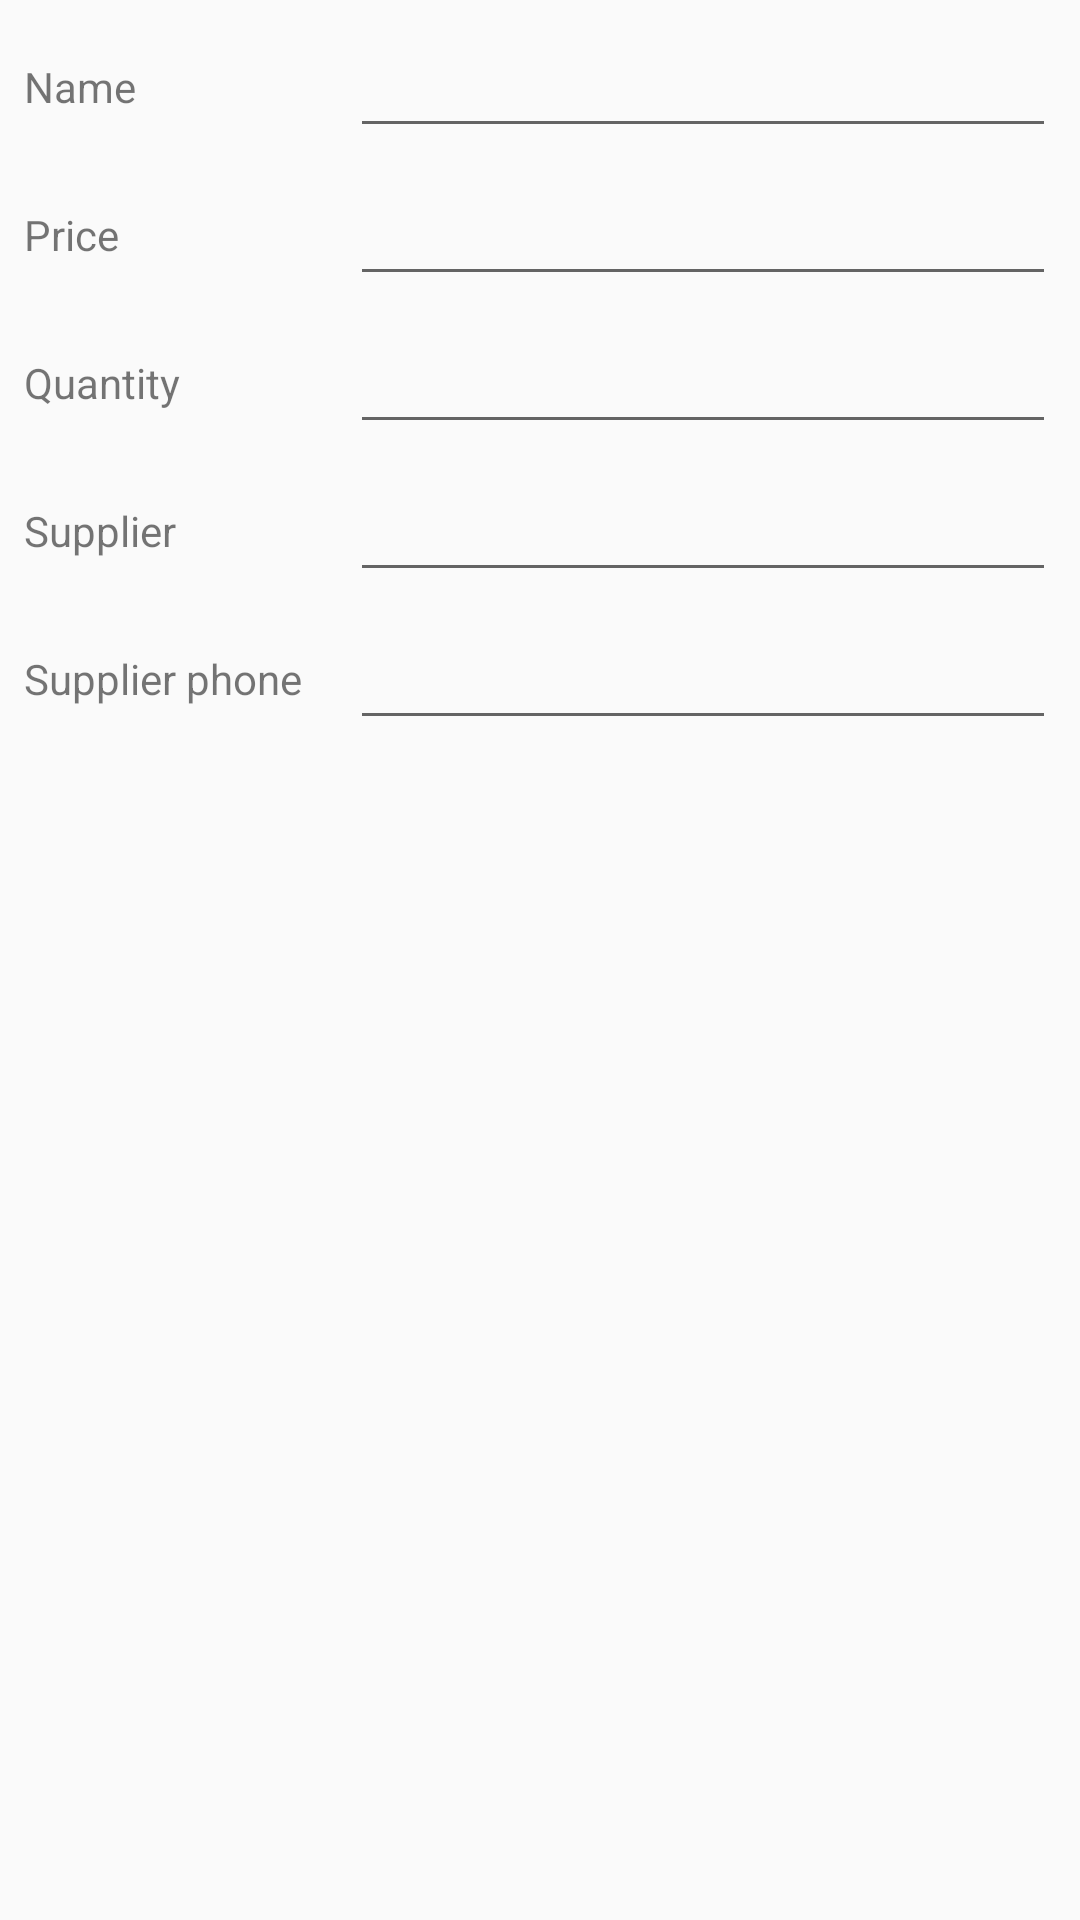

Reconstruct the res/layout file that produces this screen, plus the resources it refers to.
<!-- AndroidManifest.xml: application theme AppTheme -->
<!-- res/layout/activity_editor.xml -->
<?xml version="1.0" encoding="utf-8"?>
<android.support.constraint.ConstraintLayout xmlns:android="http://schemas.android.com/apk/res/android"
    xmlns:app="http://schemas.android.com/apk/res-auto"
    xmlns:tools="http://schemas.android.com/tools"
    android:layout_width="match_parent"
    android:layout_height="match_parent"
    tools:context=".EditorActivity"
    tools:layout_editor_absoluteY="81dp"
    android:layout_margin="8dp">


    <TextView
        android:id="@+id/name_text_view"
        android:layout_width="wrap_content"
        android:layout_height="wrap_content"
        android:layout_marginStart="8dp"
        android:layout_marginLeft="8dp"
        android:text="Name"
        app:layout_constraintBottom_toBottomOf="@+id/name_edit_text_view"
        app:layout_constraintStart_toStartOf="parent"
        app:layout_constraintTop_toTopOf="@+id/name_edit_text_view" />

    <TextView
        android:id="@+id/price_text_view"
        android:layout_width="wrap_content"
        android:layout_height="wrap_content"
        android:layout_marginStart="8dp"
        android:layout_marginLeft="8dp"
        android:text="Price"
        app:layout_constraintBottom_toBottomOf="@+id/price_edit_text_view"
        app:layout_constraintStart_toStartOf="parent"
        app:layout_constraintTop_toTopOf="@+id/price_edit_text_view" />

    <TextView
        android:id="@+id/quantity_text_view"
        android:layout_width="wrap_content"
        android:layout_height="wrap_content"
        android:layout_marginStart="8dp"
        android:layout_marginLeft="8dp"
        android:text="Quantity"
        app:layout_constraintBottom_toBottomOf="@+id/quantity_edit_text_view"
        app:layout_constraintStart_toStartOf="parent"
        app:layout_constraintTop_toTopOf="@+id/quantity_edit_text_view" />

    <TextView
        android:id="@+id/supplier_text_view"
        android:layout_width="wrap_content"
        android:layout_height="wrap_content"
        android:layout_marginStart="8dp"
        android:layout_marginLeft="8dp"
        android:text="Supplier"
        app:layout_constraintBottom_toBottomOf="@+id/supplier_edit_text_view"
        app:layout_constraintStart_toStartOf="parent"
        app:layout_constraintTop_toTopOf="@+id/supplier_edit_text_view" />

    <TextView
        android:id="@+id/supplier_phone_text_view"
        android:layout_width="wrap_content"
        android:layout_height="wrap_content"
        android:layout_marginStart="8dp"
        android:layout_marginLeft="8dp"
        android:layout_marginEnd="8dp"
        android:layout_marginRight="8dp"
        android:text="Supplier phone"
        app:layout_constraintBottom_toBottomOf="@+id/supplier_phone_edit_text_view"
        app:layout_constraintEnd_toEndOf="@+id/barrier"
        app:layout_constraintStart_toStartOf="parent"
        app:layout_constraintTop_toTopOf="@+id/supplier_phone_edit_text_view" />

    <android.support.constraint.Barrier
        android:id="@+id/barrier"
        android:layout_width="wrap_content"
        android:layout_height="wrap_content"
        app:barrierDirection="end"
        app:constraint_referenced_ids="quantity_text_view,name_text_view,supplier_phone_text_view,supplier_text_view,price_text_view" />

    <EditText
        android:id="@+id/name_edit_text_view"
        android:inputType="text"
        android:layout_width="0dp"
        android:layout_height="wrap_content"
        android:layout_marginStart="8dp"
        android:layout_marginLeft="8dp"
        android:layout_marginTop="8dp"
        android:layout_marginEnd="8dp"
        android:layout_marginRight="8dp"
        app:layout_constraintEnd_toEndOf="parent"
        app:layout_constraintStart_toEndOf="@+id/barrier"
        app:layout_constraintTop_toTopOf="parent" />

    <EditText
        android:id="@+id/price_edit_text_view"
        android:inputType="number"
        android:layout_width="0dp"
        android:layout_height="wrap_content"
        android:layout_marginStart="8dp"
        android:layout_marginLeft="8dp"
        android:layout_marginTop="8dp"
        android:layout_marginEnd="8dp"
        android:layout_marginRight="8dp"
        app:layout_constraintEnd_toEndOf="parent"
        app:layout_constraintStart_toEndOf="@+id/barrier"
        app:layout_constraintTop_toBottomOf="@+id/name_edit_text_view" />

    <EditText
        android:id="@+id/quantity_edit_text_view"
        android:layout_width="0dp"
        android:inputType="number"
        android:layout_height="wrap_content"
        android:layout_marginStart="8dp"
        android:layout_marginLeft="8dp"
        android:layout_marginTop="8dp"
        android:layout_marginEnd="8dp"
        android:layout_marginRight="8dp"
        app:layout_constraintEnd_toEndOf="parent"
        app:layout_constraintStart_toEndOf="@+id/barrier"
        app:layout_constraintTop_toBottomOf="@+id/price_edit_text_view" />

    <EditText
        android:id="@+id/supplier_edit_text_view"
        android:layout_width="0dp"
        android:inputType="textCapWords"
        android:layout_height="wrap_content"
        android:layout_marginStart="8dp"
        android:layout_marginLeft="8dp"
        android:layout_marginTop="8dp"
        android:layout_marginEnd="8dp"
        android:layout_marginRight="8dp"
        app:layout_constraintEnd_toEndOf="parent"
        app:layout_constraintStart_toEndOf="@+id/barrier"
        app:layout_constraintTop_toBottomOf="@+id/quantity_edit_text_view" />

    <EditText
        android:id="@+id/supplier_phone_edit_text_view"
        android:layout_width="0dp"
        android:inputType="phone"
        android:layout_height="wrap_content"
        android:layout_marginStart="8dp"
        android:layout_marginLeft="8dp"
        android:layout_marginTop="8dp"
        android:layout_marginEnd="8dp"
        android:layout_marginRight="8dp"
        app:layout_constraintEnd_toEndOf="parent"
        app:layout_constraintStart_toEndOf="@+id/barrier"
        app:layout_constraintTop_toBottomOf="@+id/supplier_edit_text_view" />

</android.support.constraint.ConstraintLayout>
<!-- resources referenced by this layout -->
<resources>
  <style name="AppTheme" parent="Theme.AppCompat.Light.DarkActionBar">
          
          <item name="colorPrimary">@color/colorPrimary</item>
          <item name="colorPrimaryDark">@color/colorPrimaryDark</item>
          <item name="colorAccent">@color/colorAccent</item>
          <item name="homeAsUpIndicator">@drawable/ic_close_black_24dp</item>
      </style>
  <color name="colorPrimary">#e53935</color>
  <color name="colorPrimaryDark">#ab000d</color>
  <color name="colorAccent">#1e88e5</color>
</resources>
